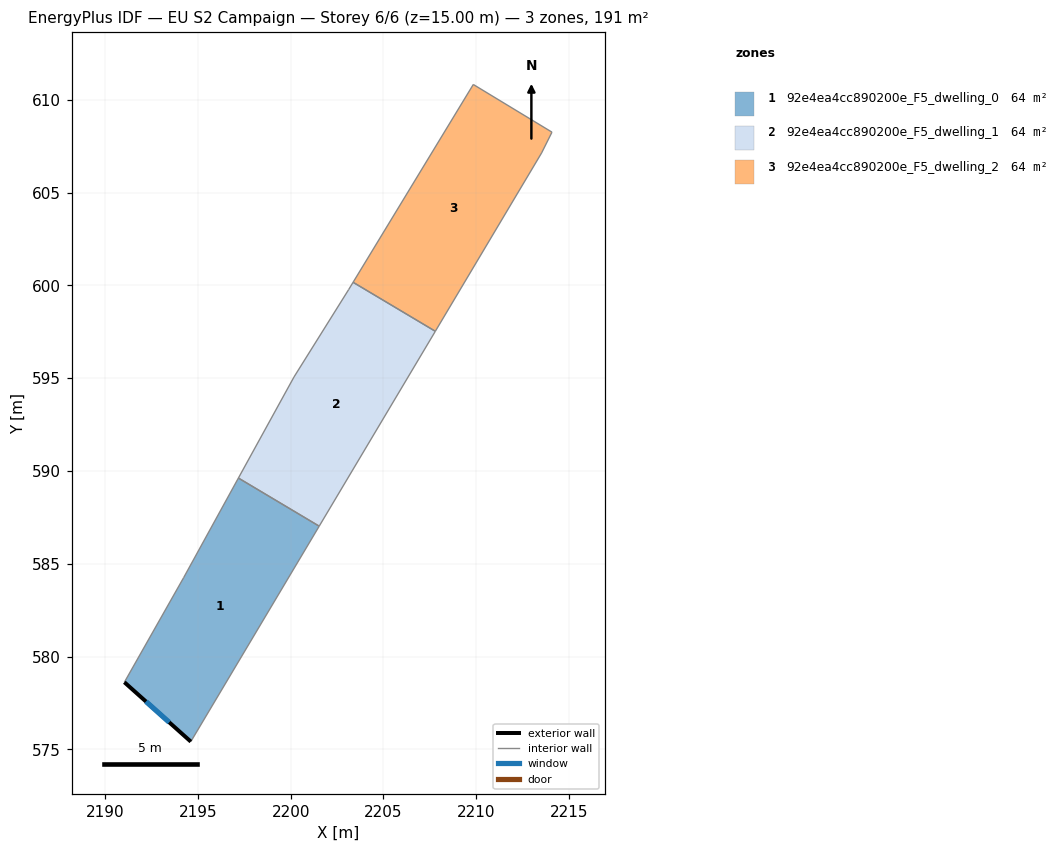
=== STOREY PLAN SPEC (per zone: floor XY polygon, exterior-wall plan segments, windows/doors) ===
zone 1: 92e4ea4cc890200e_F5_dwelling_0  (63.5 m²)
  floor: (2201.54, 587.02) (2194.62, 575.42) (2191.04, 578.62) (2194.23, 584.25) (2197.19, 589.62)
  exterior wall: (2191.04, 578.62) – (2194.62, 575.42)  [4.8 m]
    window: (2192.21, 577.58) – (2193.46, 576.46)  [1.8 m²]
  interior walls: 4
zone 2: 92e4ea4cc890200e_F5_dwelling_1  (63.5 m²)
  floor: (2207.79, 597.53) (2201.54, 587.02) (2197.19, 589.62) (2200.18, 595.07) (2203.12, 599.76) (2203.36, 600.17)
  interior walls: 6
zone 3: 92e4ea4cc890200e_F5_dwelling_2  (63.5 m²)
  floor: (2214.08, 608.25) (2213.52, 607.13) (2207.79, 597.53) (2203.36, 600.17) (2209.84, 610.82)
  interior walls: 5

=== DERIVED (storey summary) ===
Building: EU S2 Campaign
Storey: 6 of 6  (floor level z = 15.00 m)
Storey gross floor area: 190.5 m²
Zones on this storey: 3
  - 92e4ea4cc890200e_F5_dwelling_0: floor 63.5 m²; exterior wall 4.8 m (14.4 m²); 1 window(s) 1.8 m²; WWR 12.2%
  - 92e4ea4cc890200e_F5_dwelling_1: floor 63.5 m²
  - 92e4ea4cc890200e_F5_dwelling_2: floor 63.5 m²
Zone adjacency (shared interzone walls):
  - 92e4ea4cc890200e_F5_dwelling_0 ↔ 92e4ea4cc890200e_F5_dwelling_1
  - 92e4ea4cc890200e_F5_dwelling_1 ↔ 92e4ea4cc890200e_F5_dwelling_2